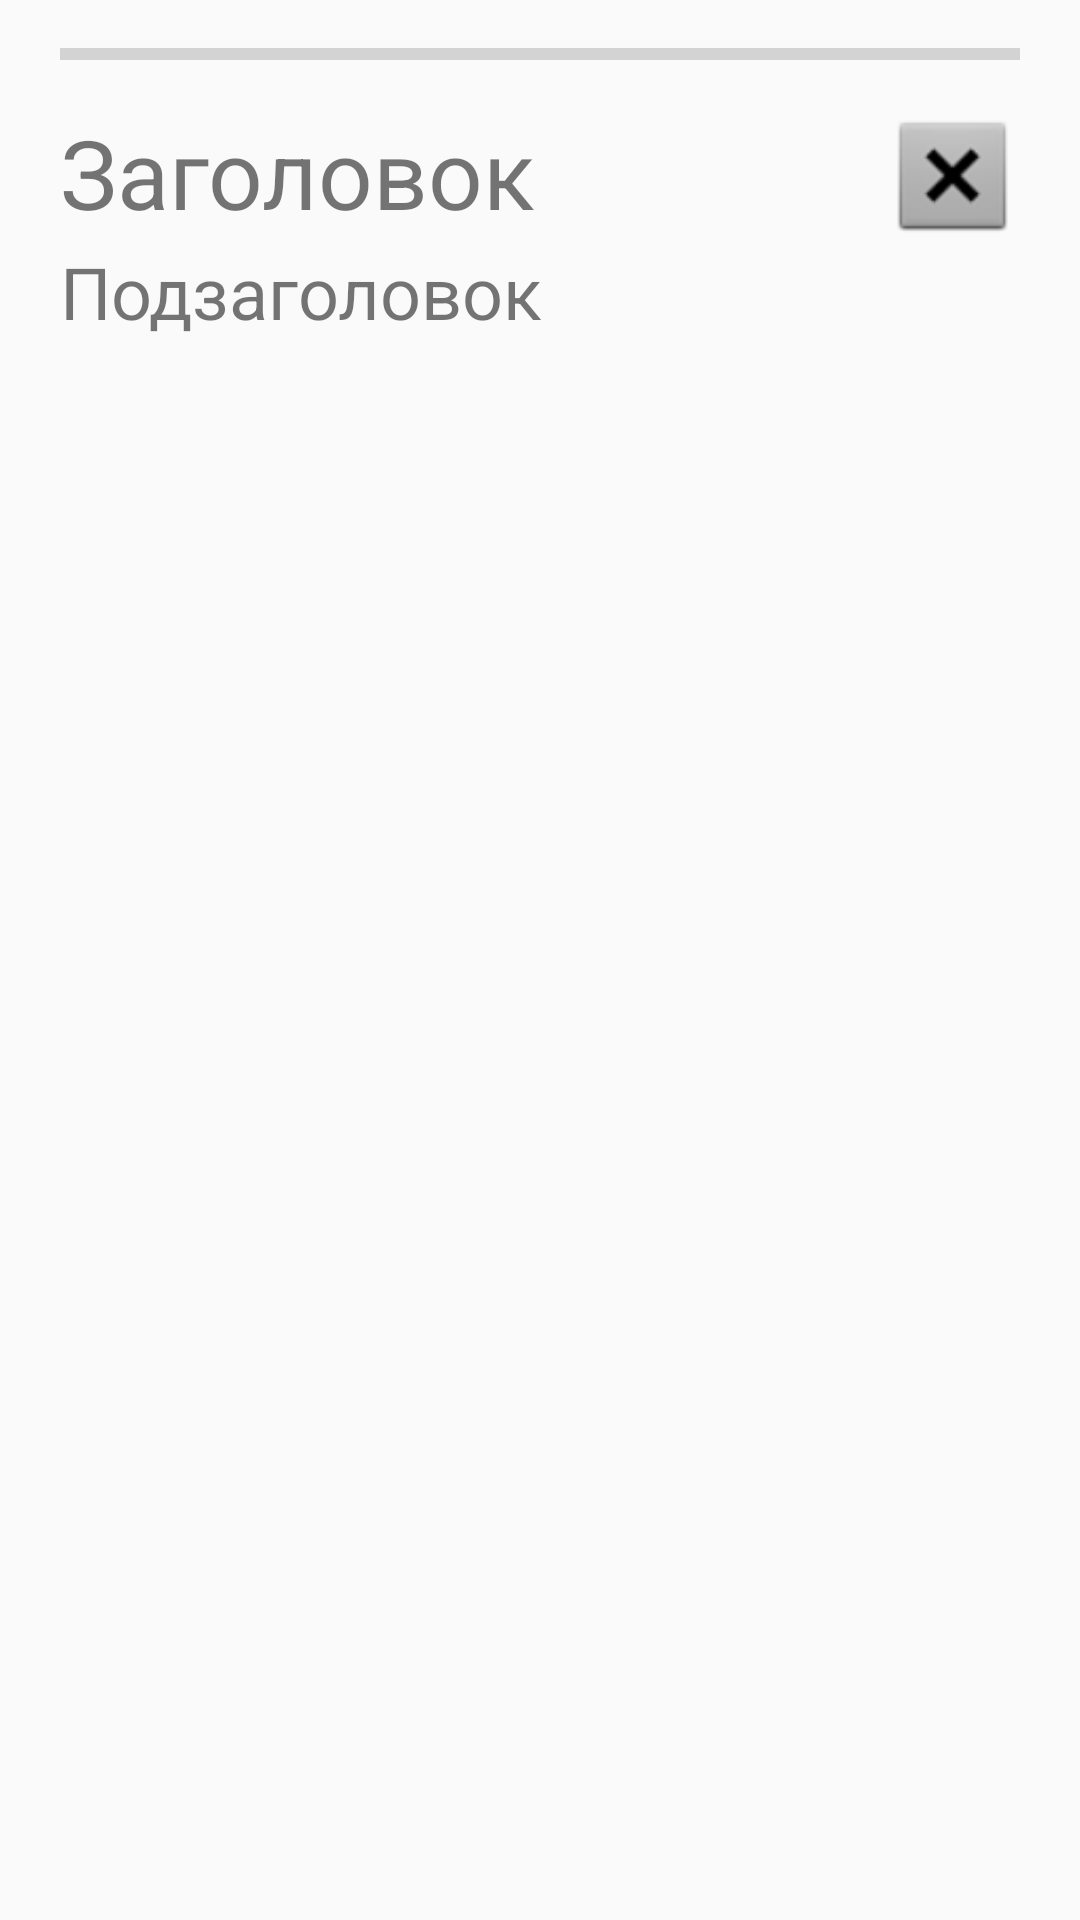

Reconstruct the res/layout file that produces this screen, plus the resources it refers to.
<!-- AndroidManifest.xml: application theme Theme.Android_sdk_story_in_the_app -->
<!-- res/layout/screen_item.xml -->
<?xml version="1.0" encoding="utf-8"?>
<FrameLayout xmlns:android="http://schemas.android.com/apk/res/android"
    xmlns:app="http://schemas.android.com/apk/res-auto"
    xmlns:tools="http://schemas.android.com/tools"
    android:layout_width="match_parent" android:layout_height="match_parent">

    <LinearLayout
        android:layout_width="match_parent"
        android:layout_height="match_parent"
        android:orientation="vertical">

        <ProgressBar
            android:id="@+id/progressBar"
            style="?android:attr/progressBarStyleHorizontal"
            android:layout_width="match_parent"
            android:layout_height="wrap_content"
            android:paddingLeft="20dp"
            android:paddingTop="10dp"
            android:paddingRight="20dp"
            android:paddingBottom="10dp" />

        <RelativeLayout
            android:layout_width="match_parent"
            android:layout_height="wrap_content"
            android:orientation="horizontal"
            android:layout_marginLeft="20dp"
            android:layout_marginRight="20dp">

            <TextView
                android:id="@+id/screen_title"
                android:layout_width="match_parent"
                android:layout_height="wrap_content"
                android:text="Заголовок"
                android:textSize="32dp" />

            <ImageView
                android:id="@+id/CloseButton"
                android:layout_width="45dp"
                android:layout_height="45dp"
                android:layout_alignParentRight="true"
                app:srcCompat="@android:drawable/btn_dialog" />

        </RelativeLayout>

        <LinearLayout
            android:layout_width="match_parent"
            android:layout_height="match_parent"
            android:orientation="horizontal"
            android:layout_marginLeft="20dp"
            android:layout_marginRight="20dp">

            <TextView
                android:id="@+id/subtitle"
                android:layout_width="wrap_content"
                android:layout_height="wrap_content"
                android:layout_weight="1"
                android:text="Подзаголовок"
                android:textSize="24dp" />
        </LinearLayout>

    </LinearLayout>
</FrameLayout>
<!-- resources referenced by this layout -->
<resources>
  <style name="Theme.Android_sdk_story_in_the_app" parent="Theme.AppCompat.Light.DarkActionBar">
          
          <item name="colorPrimary">@color/purple_500</item>
          <item name="colorPrimaryDark">@color/purple_700</item>
          <item name="colorAccent">@color/teal_200</item>
          
      </style>
  <!-- not gathered from this repository: default colours our renderer supplied (Android Studio template values) -->
  <color name="purple_500">#FF6200EE</color>
  <color name="purple_700">#FF3700B3</color>
  <color name="teal_200">#FF03DAC5</color>
</resources>
